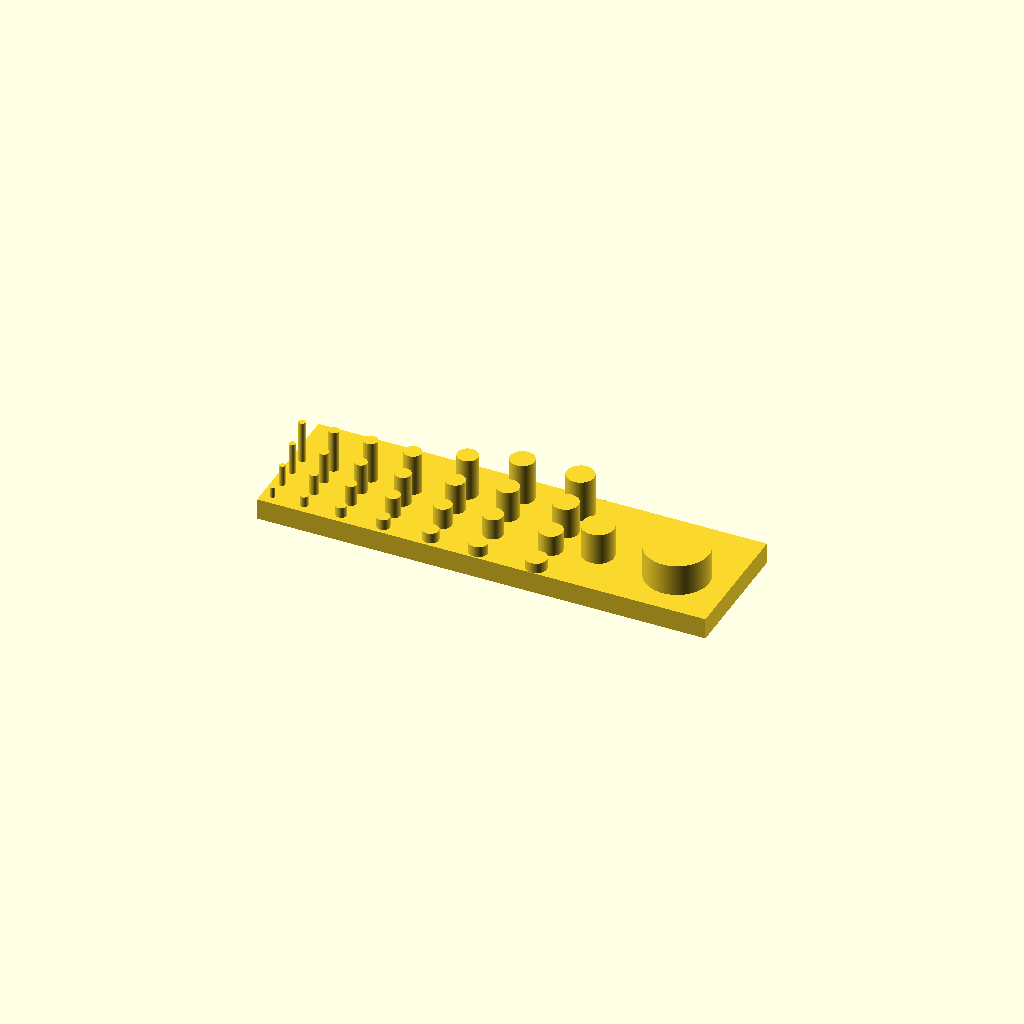
Cell 1 — every parameter at its default value.
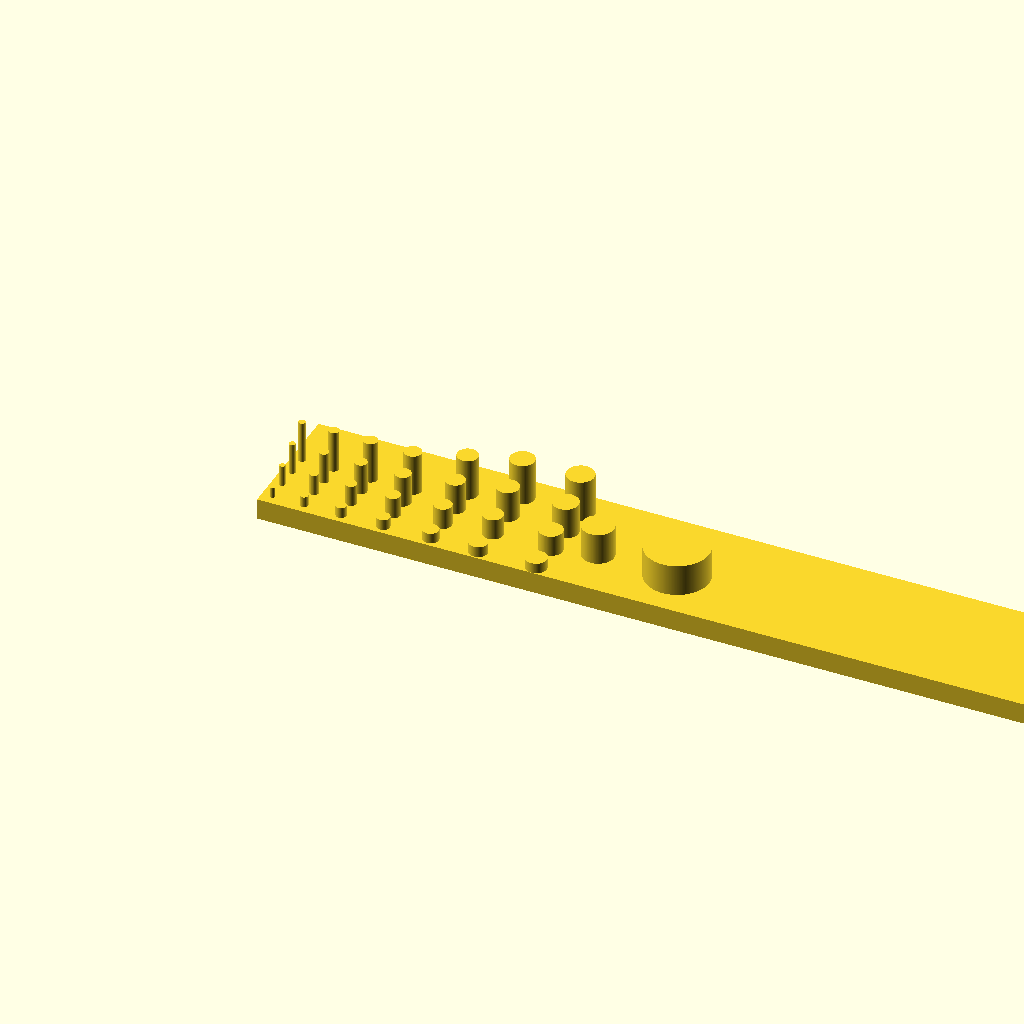
Cell 2 — platform_lenght set to 170, the other parameters unchanged.
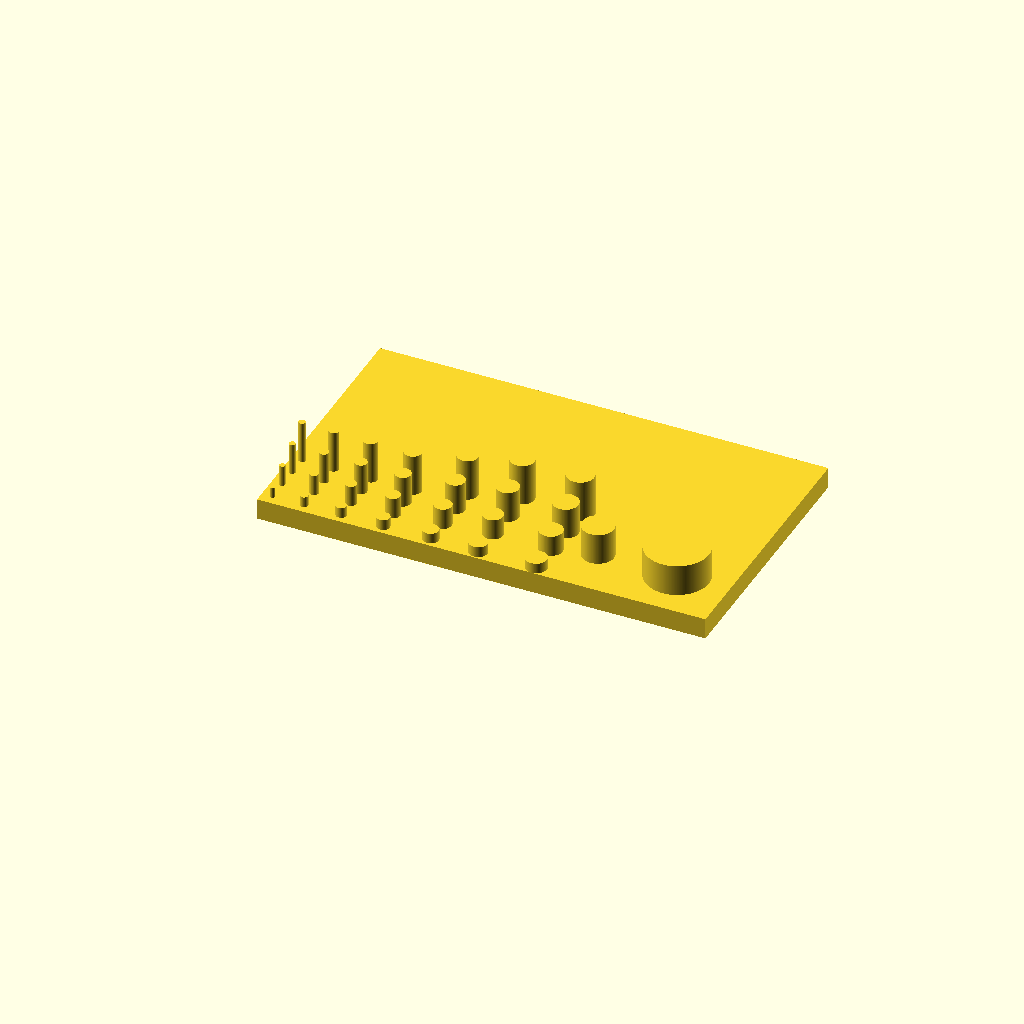
Cell 3 — platform_width set to 50, the other parameters unchanged.
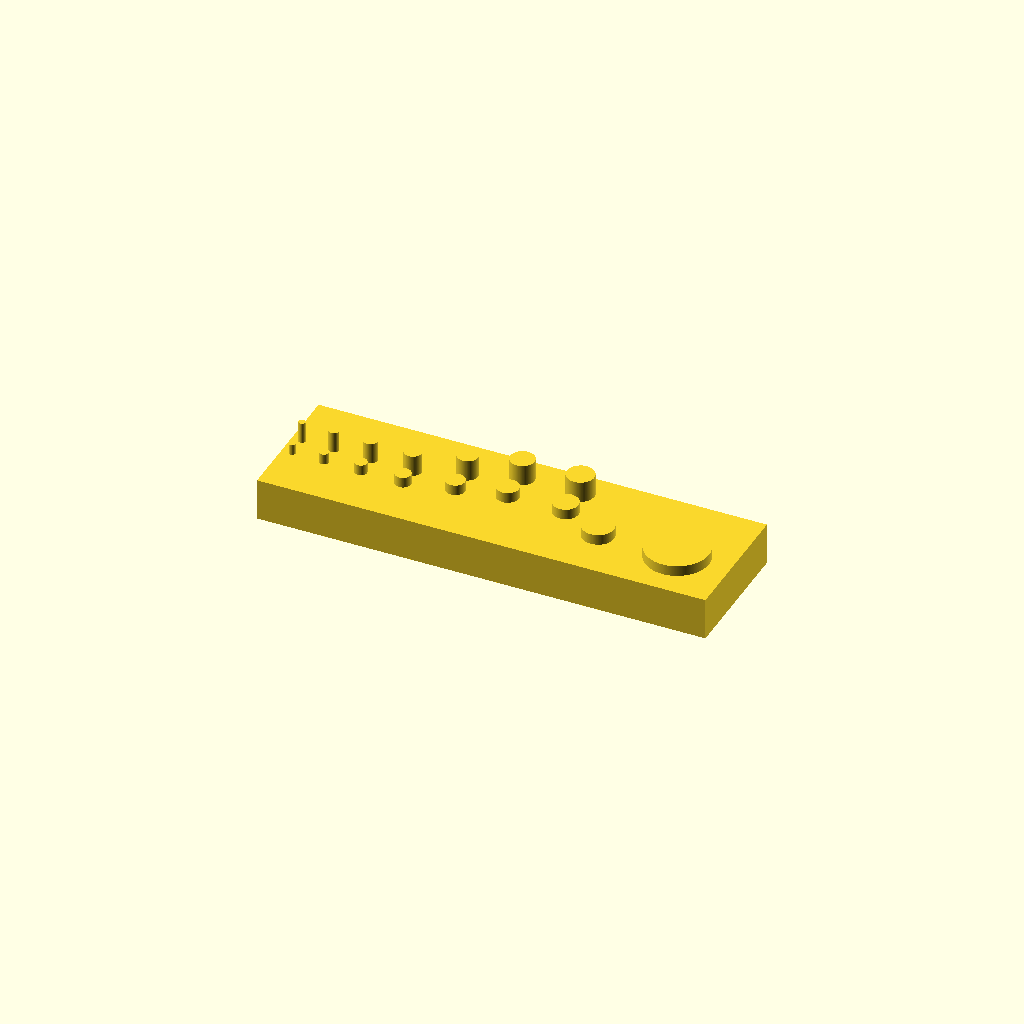
Cell 4: the same model with platform_thick = 8.
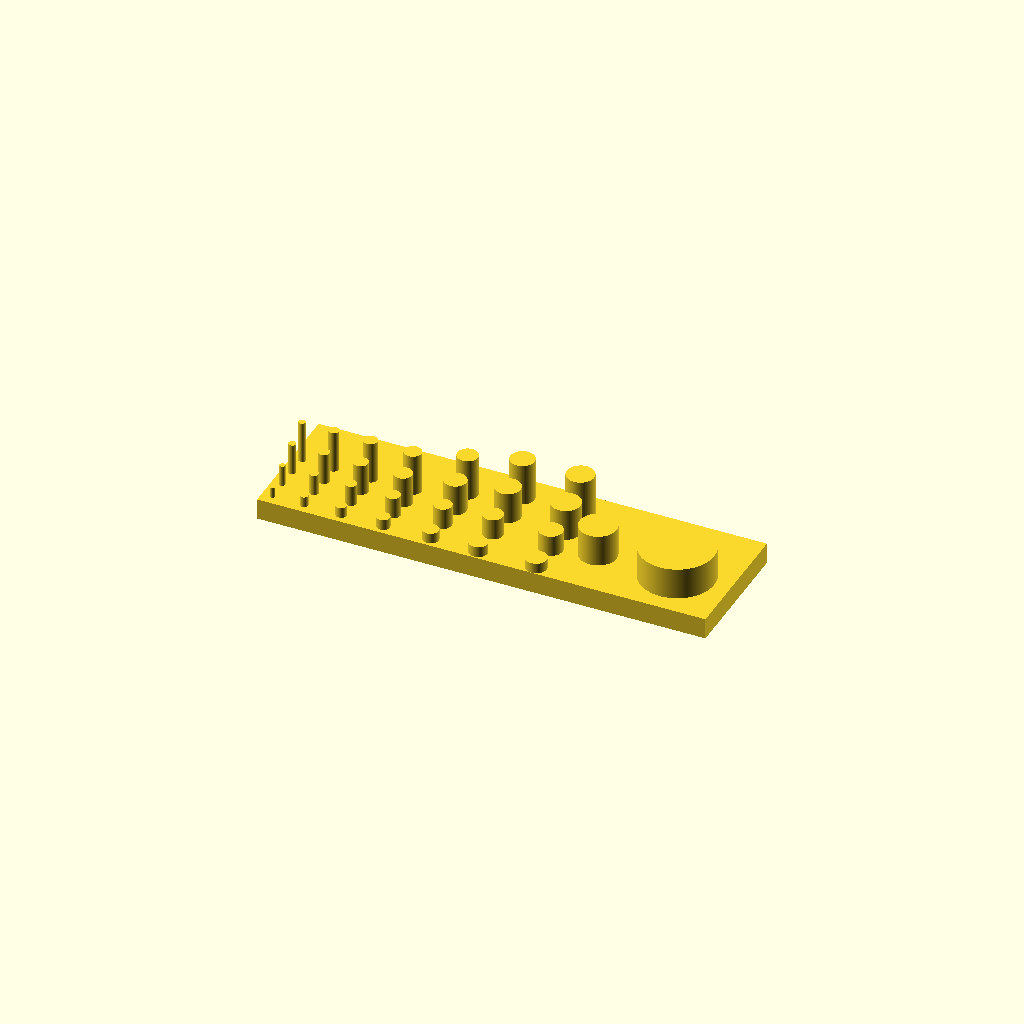
Cell 5: the same model with tolerance2 = 0.4.
All cells are drawn from one camera (rotation 55°, 0°, 25°, orthographic, colour scheme Cornfield), so only the parameter changes between them.
OpenSCAD source file Arduino/Calibration/cylinders.scad:
platform_lenght = 85;
platform_width = 25;
platform_thick = 4;

tolerance1  = 0.1;
tolerance2  = 0.2;
tolerance3  = 0.3;

$fa = 1;
$fs = 0.1;

union() {
    cube([platform_lenght, platform_width, platform_thick]);
    // 1mm diameter cylinders
    translate([2, 2, 0]) {
        cylinder(r=0.5, h=6, center=false);    
    }

    translate([2, 6, 0]) {
        cylinder(r=0.5 * (1 + tolerance1), h=8, center=false);    
    }

    translate([2, 10, 0]) {
        cylinder(r=0.5 * (1 + tolerance2), h=10, center=false);    
    }

    translate([2, 14, 0]) {
        cylinder(r=0.5 * (1 + tolerance3), h=12, center=false);    
    }

    // 1.5mm diameter cylinders
    translate([8, 2, 0]) {
        cylinder(r=0.75, h=6, center=false);    
    }

    translate([8, 6, 0]) {
        cylinder(r=0.75 * (1 + tolerance1), h=8, center=false);    
    }

    translate([8, 10, 0]) {
        cylinder(r=0.75 * (1 + tolerance2), h=10, center=false);    
    }

    translate([8, 14, 0]) {
        cylinder(r=0.75 * (1 + tolerance3), h=12, center=false);    
    }

    // 2mm diameter cylinders
    translate([15, 2, 0]) {
        cylinder(r=1, h=6, center=false);    
    }

    translate([15, 6, 0]) {
        cylinder(r=1 * (1 + tolerance1), h=8, center=false);    
    }

    translate([15, 10, 0]) {
        cylinder(r=1 * (1 + tolerance2), h=10, center=false);    
    }

    translate([15, 14, 0]) {
        cylinder(r=1 * (1 + tolerance3), h=12, center=false);    
    }

    // 2.5mm diameter cylinders
    translate([23, 2, 0]) {
        cylinder(r=1.25, h=6, center=false);    
    }

    translate([23, 6, 0]) {
        cylinder(r=1.25 * (1 + tolerance1), h=8, center=false);    
    }

    translate([23, 10, 0]) {
        cylinder(r=1.25 * (1 + tolerance2), h=10, center=false);    
    }

    translate([23, 14, 0]) {
        cylinder(r=1.25 * (1 + tolerance3), h=12, center=false);    
    }

    // 3mm diameter cylinders
    translate([32, 2, 0]) {
        cylinder(r=1.5, h=6, center=false);    
    }

    translate([32, 7, 0]) {
        cylinder(r=1.5 * (1 + tolerance1), h=8, center=false);    
    }

    translate([32, 12, 0]) {
        cylinder(r=1.5 * (1 + tolerance2), h=10, center=false);    
    }

    translate([32, 17, 0]) {
        cylinder(r=1.5 * (1 + tolerance3), h=12, center=false);    
    }

    // 3.5mm diameter cylinders
    translate([41, 2, 0]) {
        cylinder(r=1.75, h=6, center=false);    
    }

    translate([41, 8, 0]) {
        cylinder(r=1.75 * (1 + tolerance1), h=8, center=false);    
    }

    translate([41, 14, 0]) {
        cylinder(r=1.75 * (1 + tolerance2), h=10, center=false);    
    }

    translate([41, 20, 0]) {
        cylinder(r=1.75 * (1 + tolerance3), h=12, center=false);    
    }

    // 4mm diameter cylinders
    translate([52, 2, 0]) {
        cylinder(r=2, h=6, center=false);    
    }

    translate([52, 8, 0]) {
        cylinder(r=2 * (1 + tolerance1), h=8, center=false);    
    }

    translate([52, 14, 0]) {
        cylinder(r=2 * (1 + tolerance2), h=10, center=false);    
    }

    translate([52, 20, 0]) {
        cylinder(r=2 * (1 + tolerance3), h=12, center=false);    
    }

    // 5mm diameter cylinders
    translate([60, 10, 0]) {
        cylinder(r=2.5 * (1 + tolerance2), h=10, center=false);    
    }

    // 10mm diameter cylinders
    translate([75, 10, 0]) {
        cylinder(r=5 * (1 + tolerance2), h=10, center=false);    
    }
}
Customizer parameters (derived from the source; name, type, default, range or options):
platform_lenght: number, default 85
platform_width: number, default 25
platform_thick: number, default 4
tolerance1: number, default 0.1
tolerance2: number, default 0.2
tolerance3: number, default 0.3
